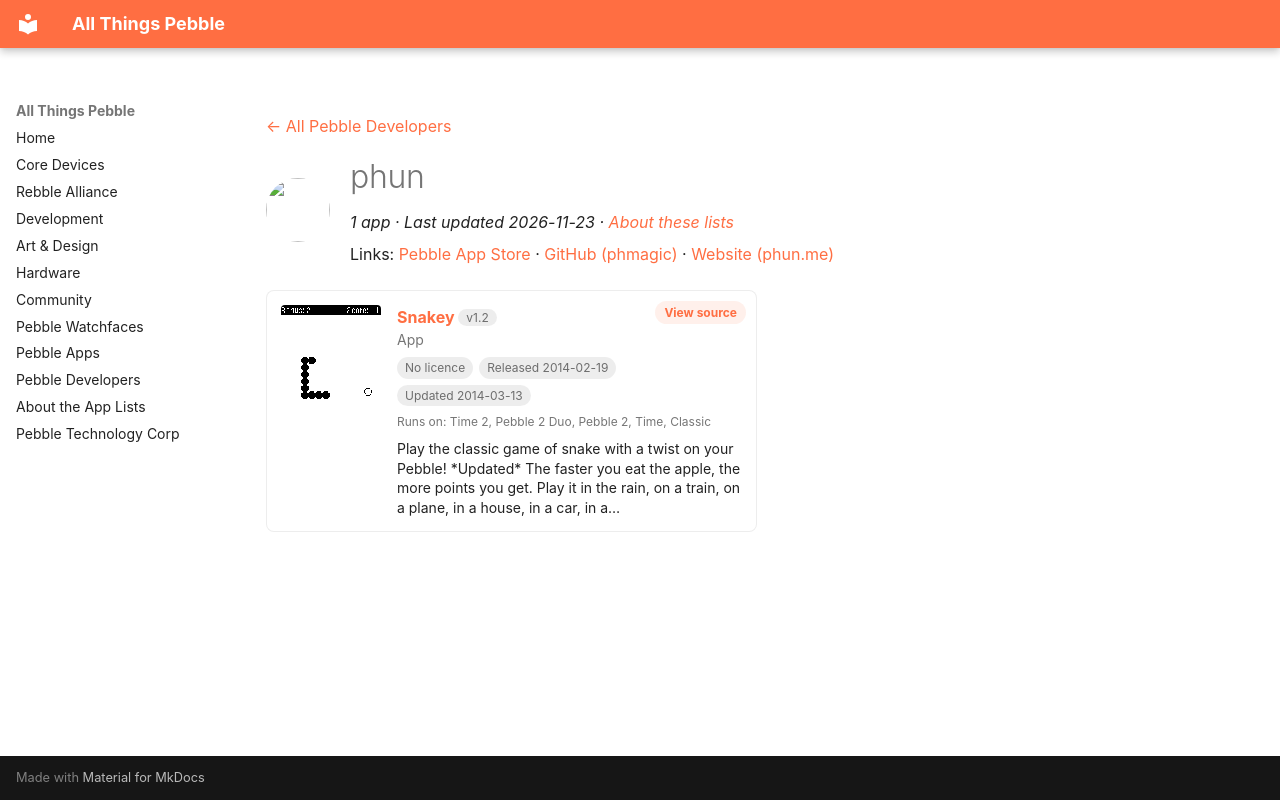

repository: saltedlolly/all-things-pebble · page: developers/phun.html · generator: mkdocs

---
title: "phun"
hide:
  - toc
---

<!-- Generated by scripts/update_app_directory.py: do not edit by hand -->
[← All Pebble Developers](../developers.md)

<div class="dev-header" markdown>
<img class="dev-avatar" src="https://github.com/phmagic.png?size=128" alt="" width="64" height="64" loading="lazy" onerror="this.remove()">
<div class="dev-intro" markdown>

# phun

*1 app · Last updated 2026-11-23 · [About these lists](../about-app-lists.md)*

Links: [Pebble App Store](https://apps.repebble.com/apps/dev/phun_52d8e23db82a9fd7d7000006) · [GitHub (phmagic)](https://github.com/phmagic) · [Website (phun.me)](http://phun.me)

</div>
</div>

<div class="app-grid dev-apps" data-search-exclude>
<div class="app-card" data-type="watchapp" data-title="snakey" data-released="2014-02-19" data-updated="2014-03-13">
<a class="app-shot" href="https://apps.repebble.com/53047f5c534d8a0a380001a6" data-search-exclude><img src="../images/apps/53047f5c534d8a0a380001a6.png" alt="Snakey" loading="lazy"></a>
<div class="app-info">
<h2 class="app-name" id="app-53047f5c534d8a0a380001a6"><a href="https://apps.repebble.com/53047f5c534d8a0a380001a6">Snakey</a> <span class="app-version" title="Latest version" data-search-exclude>v1.2</span></h2>
<a class="app-source" href="https://github.com/phmagic/snakey" title="Source code" data-search-exclude>View source</a>
<div class="app-dev">App</div>
<div class="app-tags" data-search-exclude><span class="app-licence app-licence--none" title="Licence">No licence</span> <span title="First published in the app store">Released 2014-02-19</span> <span title="Latest release in the app store">Updated 2014-03-13</span></div>
<div class="app-watches" title="Supported watches" data-search-exclude>Runs on: Time 2, Pebble 2 Duo, Pebble 2, Time, Classic</div>
<p class="app-desc">Play the classic game of snake with a twist on your Pebble! *Updated* The faster you eat the apple, the more points you get. Play it in the rain, on a train, on a plane, in a house, in a car, in a…</p>
</div>
</div>
</div>
